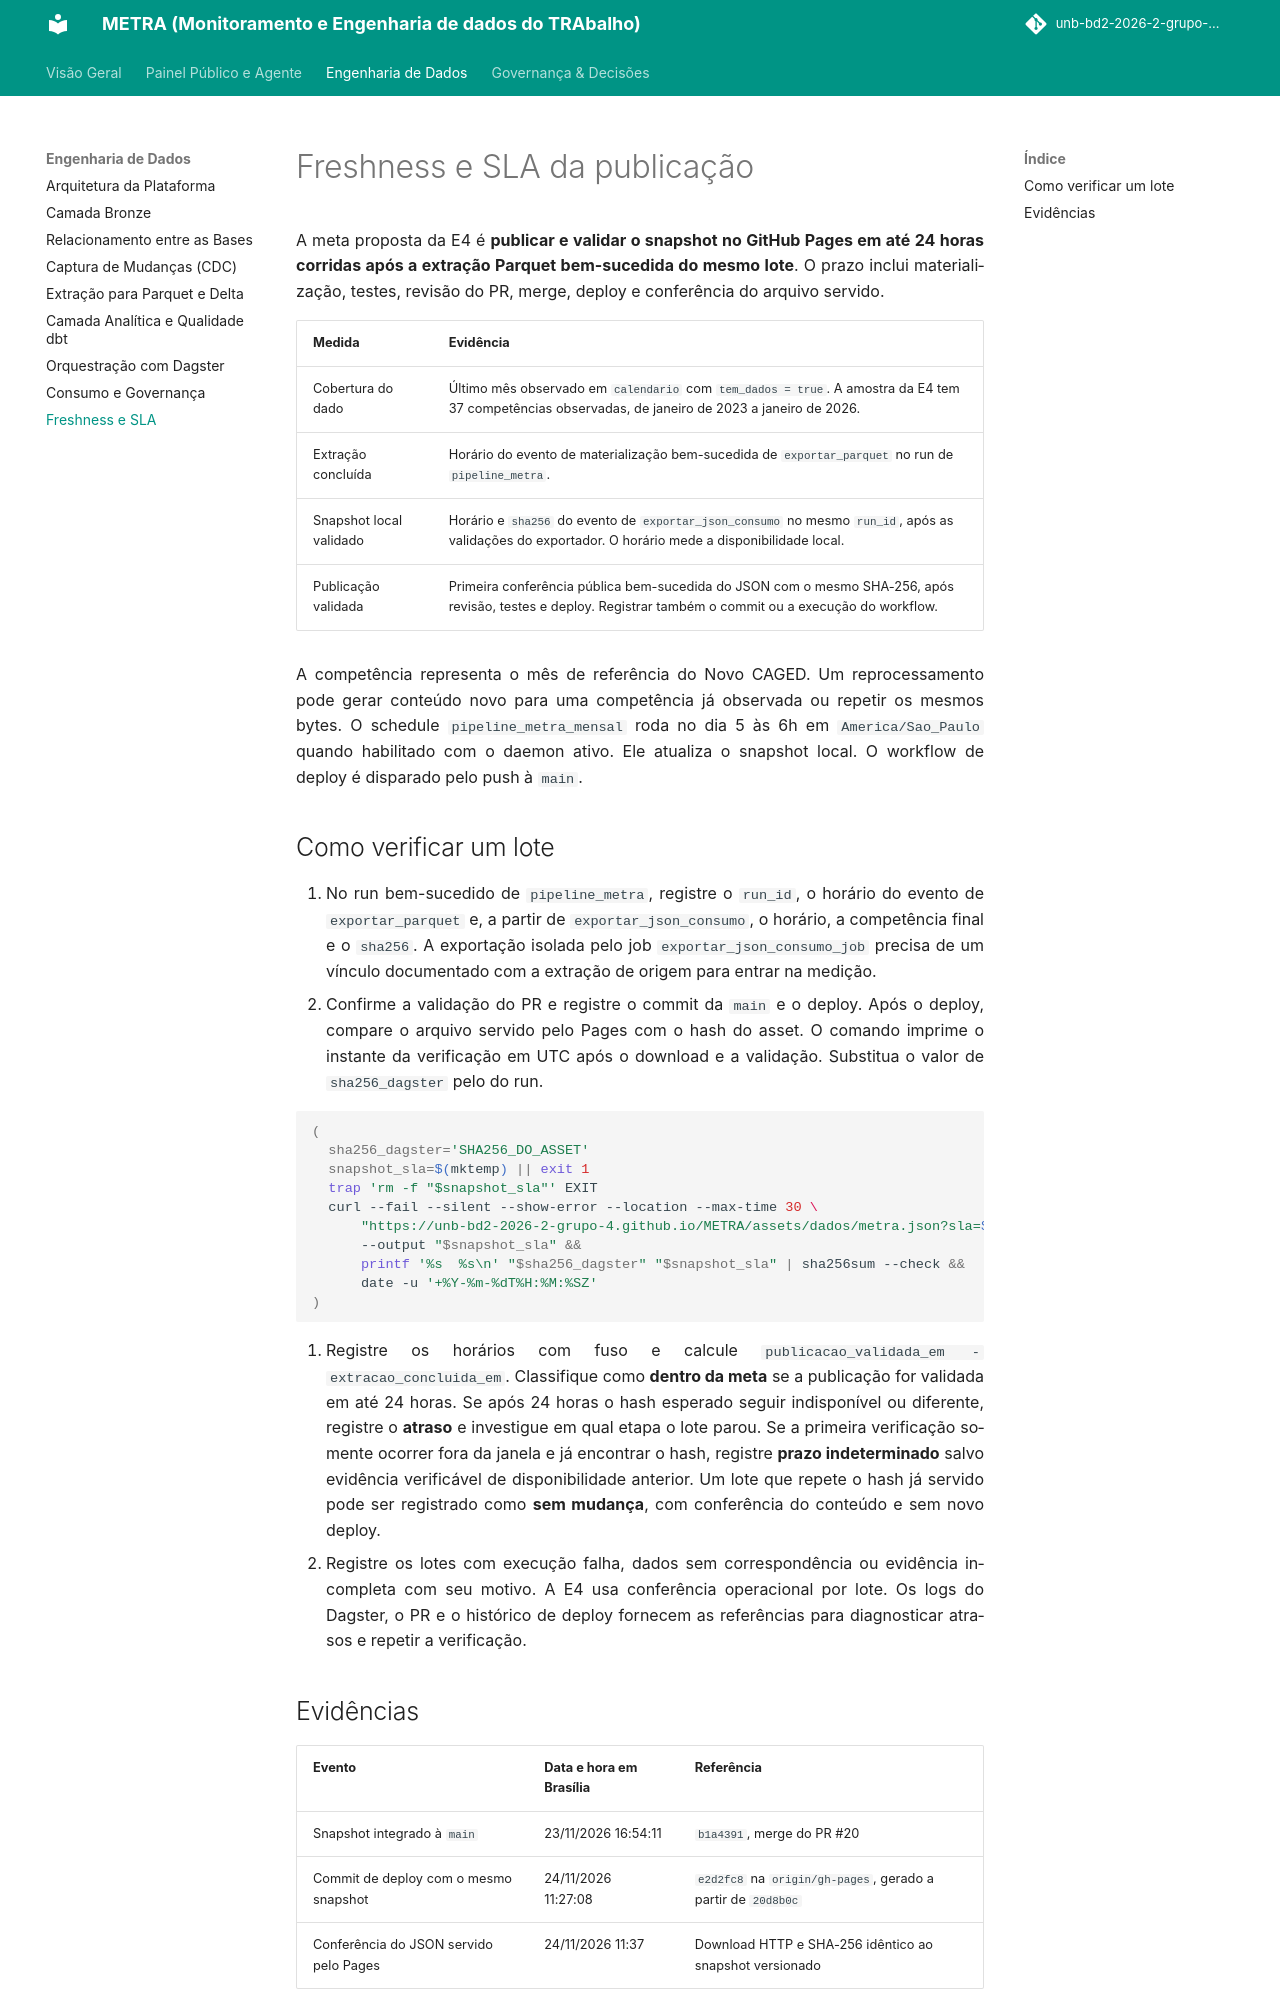

repository: unb-bd2-2026-2-grupo-4/METRA · page: freshness-sla/index.html · generator: mkdocs

# Freshness e SLA da publicação

A meta proposta da E4 é **publicar e validar o snapshot no GitHub Pages em até 24 horas corridas após a extração Parquet bem-sucedida do mesmo lote**. O prazo inclui materialização, testes, revisão do PR, merge, deploy e conferência do arquivo servido.

| Medida | Evidência |
| --- | --- |
| Cobertura do dado | Último mês observado em `calendario` com `tem_dados = true`. A amostra da E4 tem 37 competências observadas, de janeiro de 2023 a janeiro de 2026. |
| Extração concluída | Horário do evento de materialização bem-sucedida de `exportar_parquet` no run de `pipeline_metra`. |
| Snapshot local validado | Horário e `sha256` do evento de `exportar_json_consumo` no mesmo `run_id`, após as validações do exportador. O horário mede a disponibilidade local. |
| Publicação validada | Primeira conferência pública bem-sucedida do JSON com o mesmo SHA-256, após revisão, testes e deploy. Registrar também o commit ou a execução do workflow. |

A competência representa o mês de referência do Novo CAGED. Um reprocessamento pode gerar conteúdo novo para uma competência já observada ou repetir os mesmos bytes. O schedule `pipeline_metra_mensal` roda no dia 5 às 6h em `America/Sao_Paulo` quando habilitado com o daemon ativo. Ele atualiza o snapshot local. O workflow de deploy é disparado pelo push à `main`.

## Como verificar um lote

1. No run bem-sucedido de `pipeline_metra`, registre o `run_id`, o horário do evento de `exportar_parquet` e, a partir de `exportar_json_consumo`, o horário, a competência final e o `sha256`. A exportação isolada pelo job `exportar_json_consumo_job` precisa de um vínculo documentado com a extração de origem para entrar na medição.
2. Confirme a validação do PR e registre o commit da `main` e o deploy. Após o deploy, compare o arquivo servido pelo Pages com o hash do asset. O comando imprime o instante da verificação em UTC após o download e a validação. Substitua o valor de `sha256_dagster` pelo do run.

   ```bash
   (
     sha256_dagster='SHA256_DO_ASSET'
     snapshot_sla=$(mktemp) || exit 1
     trap 'rm -f "$snapshot_sla"' EXIT
     curl --fail --silent --show-error --location --max-time 30 \
         "https://unb-bd2-2026-2-grupo-4.github.io/METRA/assets/dados/metra.json?sla=$(date +%s)" \
         --output "$snapshot_sla" &&
         printf '%s  %s\n' "$sha256_dagster" "$snapshot_sla" | sha256sum --check &&
         date -u '+%Y-%m-%dT%H:%M:%SZ'
   )
   ```

3. Registre os horários com fuso e calcule `publicacao_validada_em - extracao_concluida_em`. Classifique como **dentro da meta** se a publicação for validada em até 24 horas. Se após 24 horas o hash esperado seguir indisponível ou diferente, registre o **atraso** e investigue em qual etapa o lote parou. Se a primeira verificação somente ocorrer fora da janela e já encontrar o hash, registre **prazo indeterminado** salvo evidência verificável de disponibilidade anterior. Um lote que repete o hash já servido pode ser registrado como **sem mudança**, com conferência do conteúdo e sem novo deploy.
4. Registre os lotes com execução falha, dados sem correspondência ou evidência incompleta com seu motivo. A E4 usa conferência operacional por lote. Os logs do Dagster, o PR e o histórico de deploy fornecem as referências para diagnosticar atrasos e repetir a verificação.
